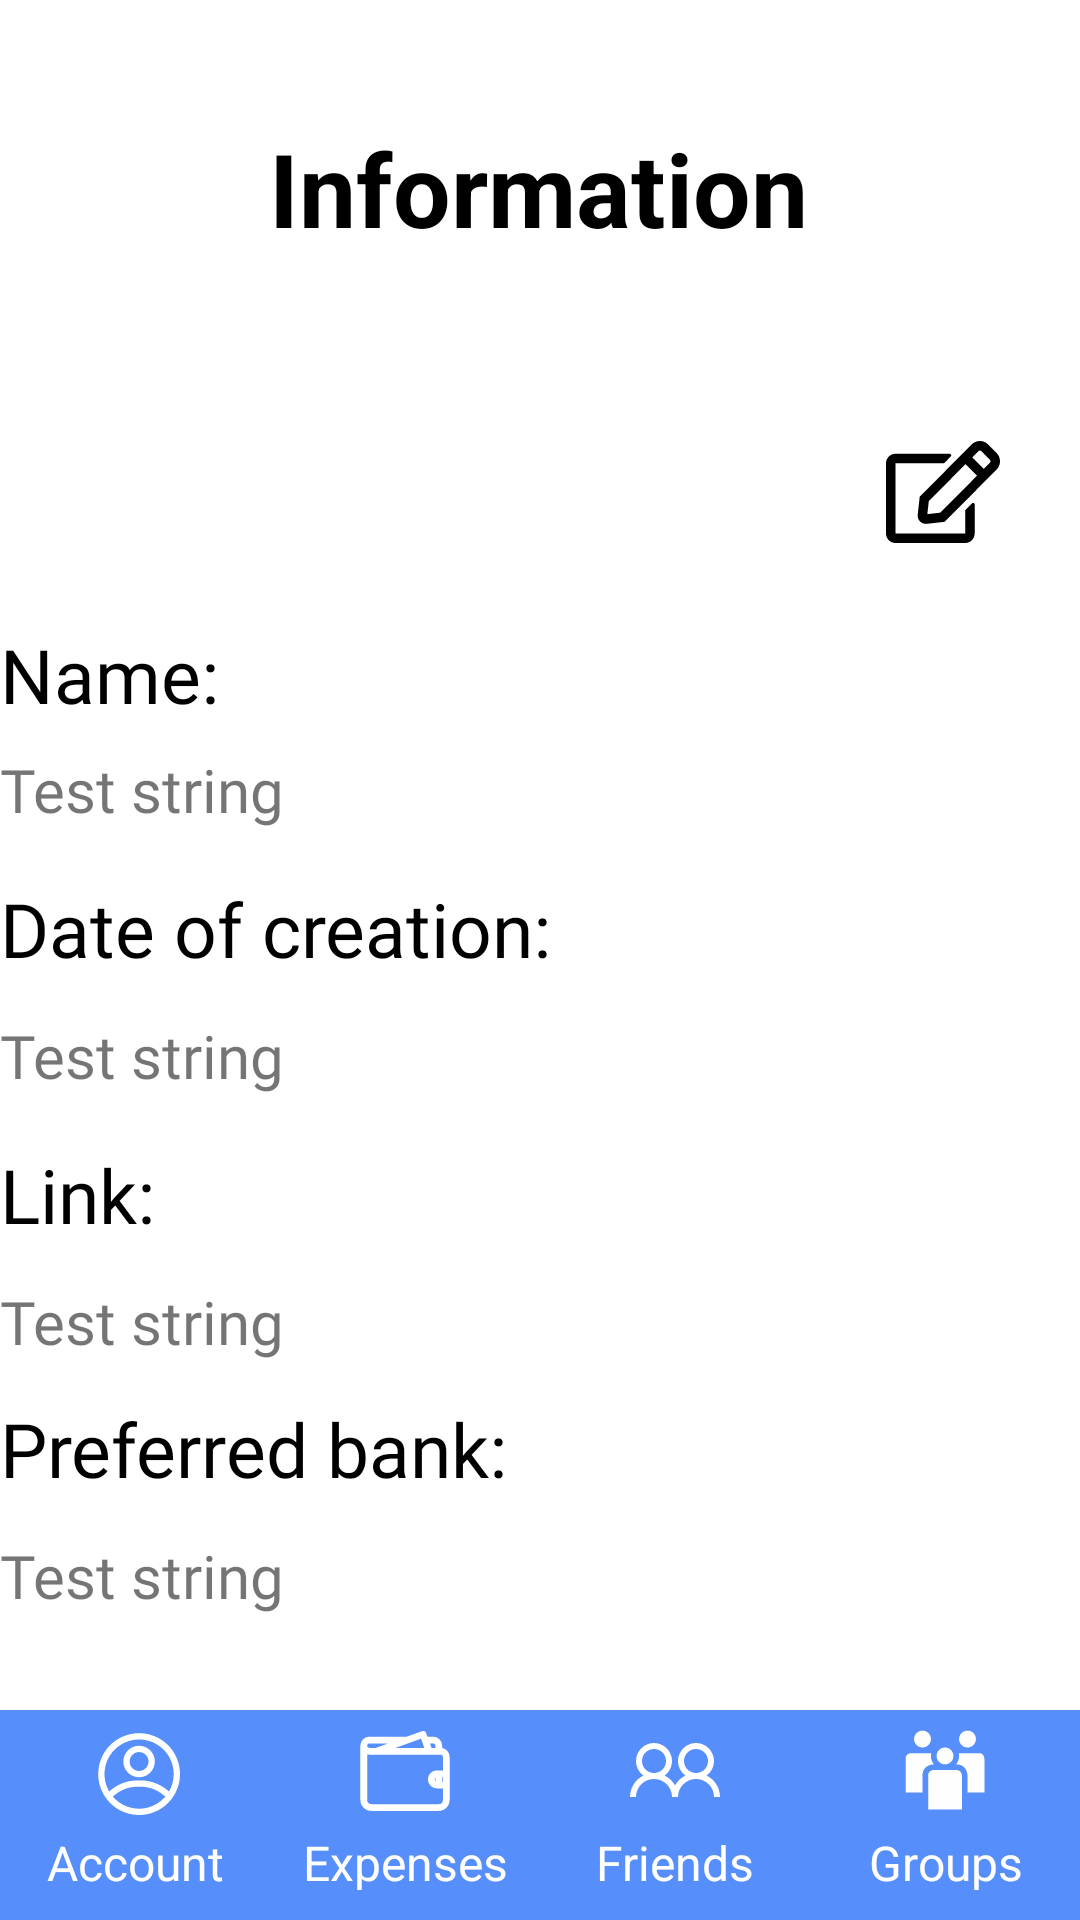

Android layout source for this screen:
<!-- AndroidManifest.xml: application theme Theme.Modao -->
<!-- res/layout/activity_information_group.xml -->
<?xml version="1.0" encoding="utf-8"?>
<androidx.constraintlayout.widget.ConstraintLayout xmlns:android="http://schemas.android.com/apk/res/android"
    xmlns:app="http://schemas.android.com/apk/res-auto"
    xmlns:tools="http://schemas.android.com/tools"
    android:layout_width="match_parent"
    android:layout_height="match_parent"
    tools:context=".InformationGroup"
    tools:layout_editor_absoluteX="0dp"
    tools:layout_editor_absoluteY="5dp">

    <LinearLayout
        android:id="@+id/linearLayout"
        android:layout_width="match_parent"
        android:layout_height="70dp"
        android:background="@color/bottom_menu"
        android:baselineAligned="false"
        android:orientation="horizontal"
        app:layout_constraintBottom_toBottomOf="parent"
        app:layout_constraintEnd_toEndOf="parent"
        app:layout_constraintStart_toStartOf="parent">

        <LinearLayout
            android:layout_width="wrap_content"
            android:layout_height="match_parent"
            android:layout_weight="1"
            android:orientation="vertical">

            <ImageButton
                android:id="@+id/buttonAccount"
                android:layout_width="48dp"
                android:layout_height="20dp"
                android:layout_gravity="center"
                android:layout_weight="1"
                android:background="@android:color/transparent"
                android:contentDescription="@string/account"
                app:srcCompat="@drawable/ic_account"
                tools:ignore="DuplicateSpeakableTextCheck,TouchTargetSizeCheck" />

            <TextView
                android:layout_width="match_parent"
                android:layout_height="0dp"
                android:layout_marginBottom="10dp"
                android:layout_weight="1"
                android:gravity="center_horizontal"
                android:text="@string/account"
                android:textColor="@color/white"
                android:textSize="16sp" />
        </LinearLayout>

        <LinearLayout
            android:id="@+id/itemExpense"
            android:layout_width="wrap_content"
            android:layout_height="match_parent"
            android:layout_weight="1"
            android:orientation="vertical">

            <ImageButton
                android:id="@+id/buttonExpenses"
                android:layout_width="48dp"
                android:layout_height="20dp"
                android:layout_gravity="center"
                android:layout_weight="1"
                android:background="@android:color/transparent"
                android:contentDescription="@string/expenses"
                app:srcCompat="@drawable/ic_wallet"
                tools:ignore="DuplicateSpeakableTextCheck,DuplicateSpeakableTextCheck,TouchTargetSizeCheck" />

            <TextView
                android:layout_width="match_parent"
                android:layout_height="0dp"
                android:layout_marginBottom="10dp"
                android:layout_weight="1"
                android:gravity="center_horizontal"
                android:text="@string/expenses"
                android:textColor="@color/white"
                android:textSize="16sp" />
        </LinearLayout>


        <LinearLayout
            android:layout_width="wrap_content"
            android:layout_height="match_parent"
            android:layout_weight="1"
            android:orientation="vertical">

            <ImageButton
                android:layout_width="48dp"
                android:layout_height="20dp"
                android:layout_gravity="center"
                android:layout_weight="1"
                android:background="@android:color/transparent"
                android:contentDescription="@string/friends"
                app:srcCompat="@drawable/ic_friends"
                tools:ignore="DuplicateSpeakableTextCheck,TouchTargetSizeCheck" />

            <TextView
                android:layout_width="match_parent"
                android:layout_height="0dp"
                android:layout_marginBottom="10dp"
                android:layout_weight="1"
                android:gravity="center_horizontal"
                android:text="@string/friends"
                android:textColor="@color/white"
                android:textSize="16sp" />
        </LinearLayout>

        <LinearLayout
            android:id="@+id/someId1"
            android:layout_width="wrap_content"
            android:layout_height="match_parent"
            android:layout_weight="1"
            android:orientation="vertical">

            <ImageButton
                android:id="@+id/buttonGroups"
                android:layout_width="48dp"
                android:layout_height="20dp"
                android:layout_gravity="center"
                android:layout_weight="1"
                android:background="@android:color/transparent"
                android:contentDescription="@string/groups"
                app:srcCompat="@drawable/ic_groups"
                tools:ignore="DuplicateSpeakableTextCheck,DuplicateSpeakableTextCheck,TouchTargetSizeCheck" />

            <TextView
                android:layout_width="match_parent"
                android:layout_height="0dp"
                android:layout_marginBottom="10dp"
                android:layout_weight="1"
                android:gravity="center_horizontal"
                android:text="@string/groups"
                android:textColor="@color/white"
                android:textSize="16sp" />
        </LinearLayout>


    </LinearLayout>

    <TextView
        android:id="@+id/textView14"
        android:layout_width="match_parent"
        android:layout_height="wrap_content"
        android:layout_marginTop="12dp"
        android:fontFamily="@font/inter_medium"
        android:text="@string/preferred_bank"
        android:textColor="@color/black"
        android:textSize="25sp"
        app:layout_constraintEnd_toEndOf="parent"
        app:layout_constraintHorizontal_bias="0.0"
        app:layout_constraintStart_toStartOf="parent"
        app:layout_constraintTop_toBottomOf="@+id/personBank" />

    <LinearLayout
        android:id="@+id/infoPerson"
        android:layout_width="0dp"
        android:layout_height="0dp"
        android:orientation="vertical"
        app:layout_constraintBottom_toTopOf="@+id/linearLayout"
        app:layout_constraintEnd_toEndOf="parent"
        app:layout_constraintStart_toStartOf="parent"
        app:layout_constraintTop_toBottomOf="@+id/imageView">


    </LinearLayout>

    <ImageButton
        android:id="@+id/imageButton"
        android:layout_width="wrap_content"
        android:layout_height="wrap_content"
        android:layout_marginTop="140dp"
        android:background="@android:color/transparent"
        android:contentDescription="@string/app_name"
        android:minWidth="48dp"
        android:minHeight="48dp"
        android:src="@drawable/ic_edit"
        app:layout_constraintEnd_toEndOf="parent"
        app:layout_constraintHorizontal_bias="0.931"
        app:layout_constraintStart_toStartOf="parent"
        app:layout_constraintTop_toTopOf="parent" />

    <ImageView
        android:id="@+id/imageView7"
        android:layout_width="wrap_content"
        android:layout_height="wrap_content"
        app:layout_constraintEnd_toEndOf="parent"
        app:layout_constraintStart_toStartOf="parent"
        app:layout_constraintTop_toTopOf="parent" />

    <TextView
        android:id="@+id/textView10"
        android:layout_width="wrap_content"
        android:layout_height="wrap_content"
        android:layout_marginTop="40dp"
        android:background="@color/white"
        android:text="@string/information"
        android:textColor="@color/black"
        android:textSize="34sp"
        android:textStyle="bold"
        app:layout_constraintEnd_toEndOf="parent"
        app:layout_constraintHorizontal_bias="0.498"
        app:layout_constraintStart_toStartOf="parent"
        app:layout_constraintTop_toTopOf="@+id/imageView7" />

    <TextView
        android:id="@+id/personName"
        android:layout_width="match_parent"
        android:layout_height="wrap_content"
        android:layout_marginTop="8dp"
        android:fontFamily="@font/inter_light"
        android:text="@string/test"
        android:textSize="20sp"
        app:layout_constraintEnd_toEndOf="parent"
        app:layout_constraintHorizontal_bias="0.0"
        app:layout_constraintStart_toStartOf="parent"
        app:layout_constraintTop_toBottomOf="@+id/textView11" />

    <TextView
        android:id="@+id/textView13"
        android:layout_width="match_parent"
        android:layout_height="wrap_content"
        android:layout_marginTop="16dp"
        android:fontFamily="@font/inter_medium"
        android:text="@string/link"
        android:textColor="@color/black"
        android:textSize="25sp"
        app:layout_constraintEnd_toEndOf="parent"
        app:layout_constraintHorizontal_bias="0.0"
        app:layout_constraintStart_toStartOf="parent"
        app:layout_constraintTop_toBottomOf="@+id/personPhone" />

    <TextView
        android:id="@+id/textView11"
        android:layout_width="match_parent"
        android:layout_height="wrap_content"
        android:layout_marginTop="208dp"
        android:fontFamily="@font/inter_medium"
        android:text="@string/name"
        android:textColor="@color/black"
        android:textSize="25sp"
        app:layout_constraintEnd_toEndOf="parent"
        app:layout_constraintHorizontal_bias="0.0"
        app:layout_constraintStart_toStartOf="parent"
        app:layout_constraintTop_toTopOf="@+id/imageView7" />

    <TextView
        android:id="@+id/personBank"
        android:layout_width="match_parent"
        android:layout_height="wrap_content"
        android:layout_marginTop="12dp"
        android:fontFamily="@font/inter_light"
        android:text="@string/test"
        android:textSize="20sp"
        app:layout_constraintEnd_toEndOf="parent"
        app:layout_constraintHorizontal_bias="0.0"
        app:layout_constraintStart_toStartOf="parent"
        app:layout_constraintTop_toBottomOf="@+id/textView13" />

    <TextView
        android:id="@+id/personBank2"
        android:layout_width="match_parent"
        android:layout_height="wrap_content"
        android:layout_marginTop="12dp"
        android:fontFamily="@font/inter_light"
        android:text="@string/test"
        android:textSize="20sp"
        app:layout_constraintEnd_toEndOf="parent"
        app:layout_constraintHorizontal_bias="0.0"
        app:layout_constraintStart_toStartOf="parent"
        app:layout_constraintTop_toBottomOf="@+id/textView14" />

    <TextView
        android:id="@+id/textView12"
        android:layout_width="match_parent"
        android:layout_height="wrap_content"
        android:layout_marginTop="16dp"
        android:fontFamily="@font/inter_medium"
        android:text="@string/date_of_creation"
        android:textColor="@color/black"
        android:textSize="25sp"
        app:layout_constraintEnd_toEndOf="parent"
        app:layout_constraintHorizontal_bias="0.0"
        app:layout_constraintStart_toStartOf="parent"
        app:layout_constraintTop_toBottomOf="@+id/personName" />

    <TextView
        android:id="@+id/personPhone"
        android:layout_width="match_parent"
        android:layout_height="wrap_content"
        android:layout_marginTop="12dp"
        android:fontFamily="@font/inter_light"
        android:text="@string/test"
        android:textSize="20sp"
        app:layout_constraintEnd_toEndOf="parent"
        app:layout_constraintHorizontal_bias="0.0"
        app:layout_constraintStart_toStartOf="parent"
        app:layout_constraintTop_toBottomOf="@+id/textView12" />
</androidx.constraintlayout.widget.ConstraintLayout>
<!-- resources referenced by this layout -->
<resources>
  <color name="black">#FF000000</color>
  <color name="bottom_menu">#568EFC</color>
  <color name="white">#FFFFFFFF</color>
  <!-- drawable ic_edit (drawable) -->
  <vector
      android:height="33.92857dp"
      android:viewportHeight="25"
      android:viewportWidth="28"
      android:width="38dp"
      xmlns:android="http://schemas.android.com/apk/res/android">
      <group>
          <clip-path android:pathData="M0,0h28v25h-28z"/>
          <path android:fillColor="#000000"
              android:pathData="M19.556,16.841L21.112,15.278C21.355,15.034 21.778,15.205 21.778,15.557V22.656C21.778,23.95 20.733,25 19.444,25H2.333C1.045,25 0,23.95 0,22.656V5.469C0,4.175 1.045,3.125 2.333,3.125H15.628C15.974,3.125 16.149,3.545 15.906,3.794L14.35,5.356C14.277,5.43 14.18,5.469 14.073,5.469H2.333V22.656H19.444V17.114C19.444,17.012 19.483,16.914 19.556,16.841ZM27.169,6.987L14.403,19.809L10.009,20.298C8.735,20.439 7.651,19.36 7.792,18.071L8.278,13.657L21.044,0.835C22.157,-0.283 23.956,-0.283 25.064,0.835L27.164,2.944C28.277,4.062 28.277,5.874 27.169,6.987V6.987ZM22.366,8.496L19.542,5.659L10.51,14.736L10.155,17.925L13.329,17.568L22.366,8.496ZM25.516,4.604L23.416,2.495C23.217,2.295 22.891,2.295 22.697,2.495L21.194,4.004L24.019,6.841L25.521,5.332C25.715,5.127 25.715,4.805 25.516,4.604V4.604Z"
              />
      </group>
  </vector>
  <!-- drawable ic_friends (drawable) -->
  <vector xmlns:android="http://schemas.android.com/apk/res/android"
      android:width="30dp"
      android:height="18dp"
      android:viewportWidth="30"
      android:viewportHeight="18">
    <path
        android:pathData="M8,0C4.699,0 2,2.699 2,6C2,7.984 2.977,9.75 4.469,10.844C1.832,12.152 0,14.863 0,18H2C2,14.676 4.676,12 8,12C11.324,12 14,14.676 14,18H16C16,14.676 18.676,12 22,12C25.324,12 28,14.676 28,18H30C30,14.863 28.168,12.152 25.531,10.844C27.023,9.75 28,7.984 28,6C28,2.699 25.301,0 22,0C18.699,0 16,2.699 16,6C16,7.984 16.977,9.75 18.469,10.844C17.012,11.566 15.789,12.707 15,14.125C14.211,12.707 12.988,11.566 11.531,10.844C13.023,9.75 14,7.984 14,6C14,2.699 11.301,0 8,0ZM8,2C10.223,2 12,3.777 12,6C12,8.223 10.223,10 8,10C5.777,10 4,8.223 4,6C4,3.777 5.777,2 8,2ZM22,2C24.223,2 26,3.777 26,6C26,8.223 24.223,10 22,10C19.777,10 18,8.223 18,6C18,3.777 19.777,2 22,2Z"
        android:fillColor="#ffffff"/>
  </vector>
  <string name="account">Account</string>
  <string name="app_name">Modao</string>
  <string name="date_of_creation">Date of creation:</string>
  <string name="expenses">Expenses</string>
  <string name="friends">Friends</string>
  <string name="groups">Groups</string>
  <string name="information"> Information </string>
  <string name="link">Link:</string>
  <string name="name">Name:</string>
  <string name="preferred_bank">Preferred bank:</string>
  <string name="test">Test string</string>
  <style name="Theme.Modao" parent="Theme.MaterialComponents.DayNight.NoActionBar">
          
          <item name="colorPrimary">@color/purple_500</item>
          <item name="colorPrimaryVariant">@color/bottom_menu</item>
          <item name="colorOnPrimary">@color/white</item>
          
          <item name="colorSecondary">@color/teal_200</item>
          <item name="colorSecondaryVariant">@color/teal_700</item>
          <item name="colorOnSecondary">@color/black</item>
          
          <item name="android:statusBarColor">?attr/colorPrimaryVariant</item>
          
      </style>
  <color name="purple_500">#FF6200EE</color>
  <color name="teal_200">#FF03DAC5</color>
  <color name="teal_700">#FF018786</color>
</resources>
